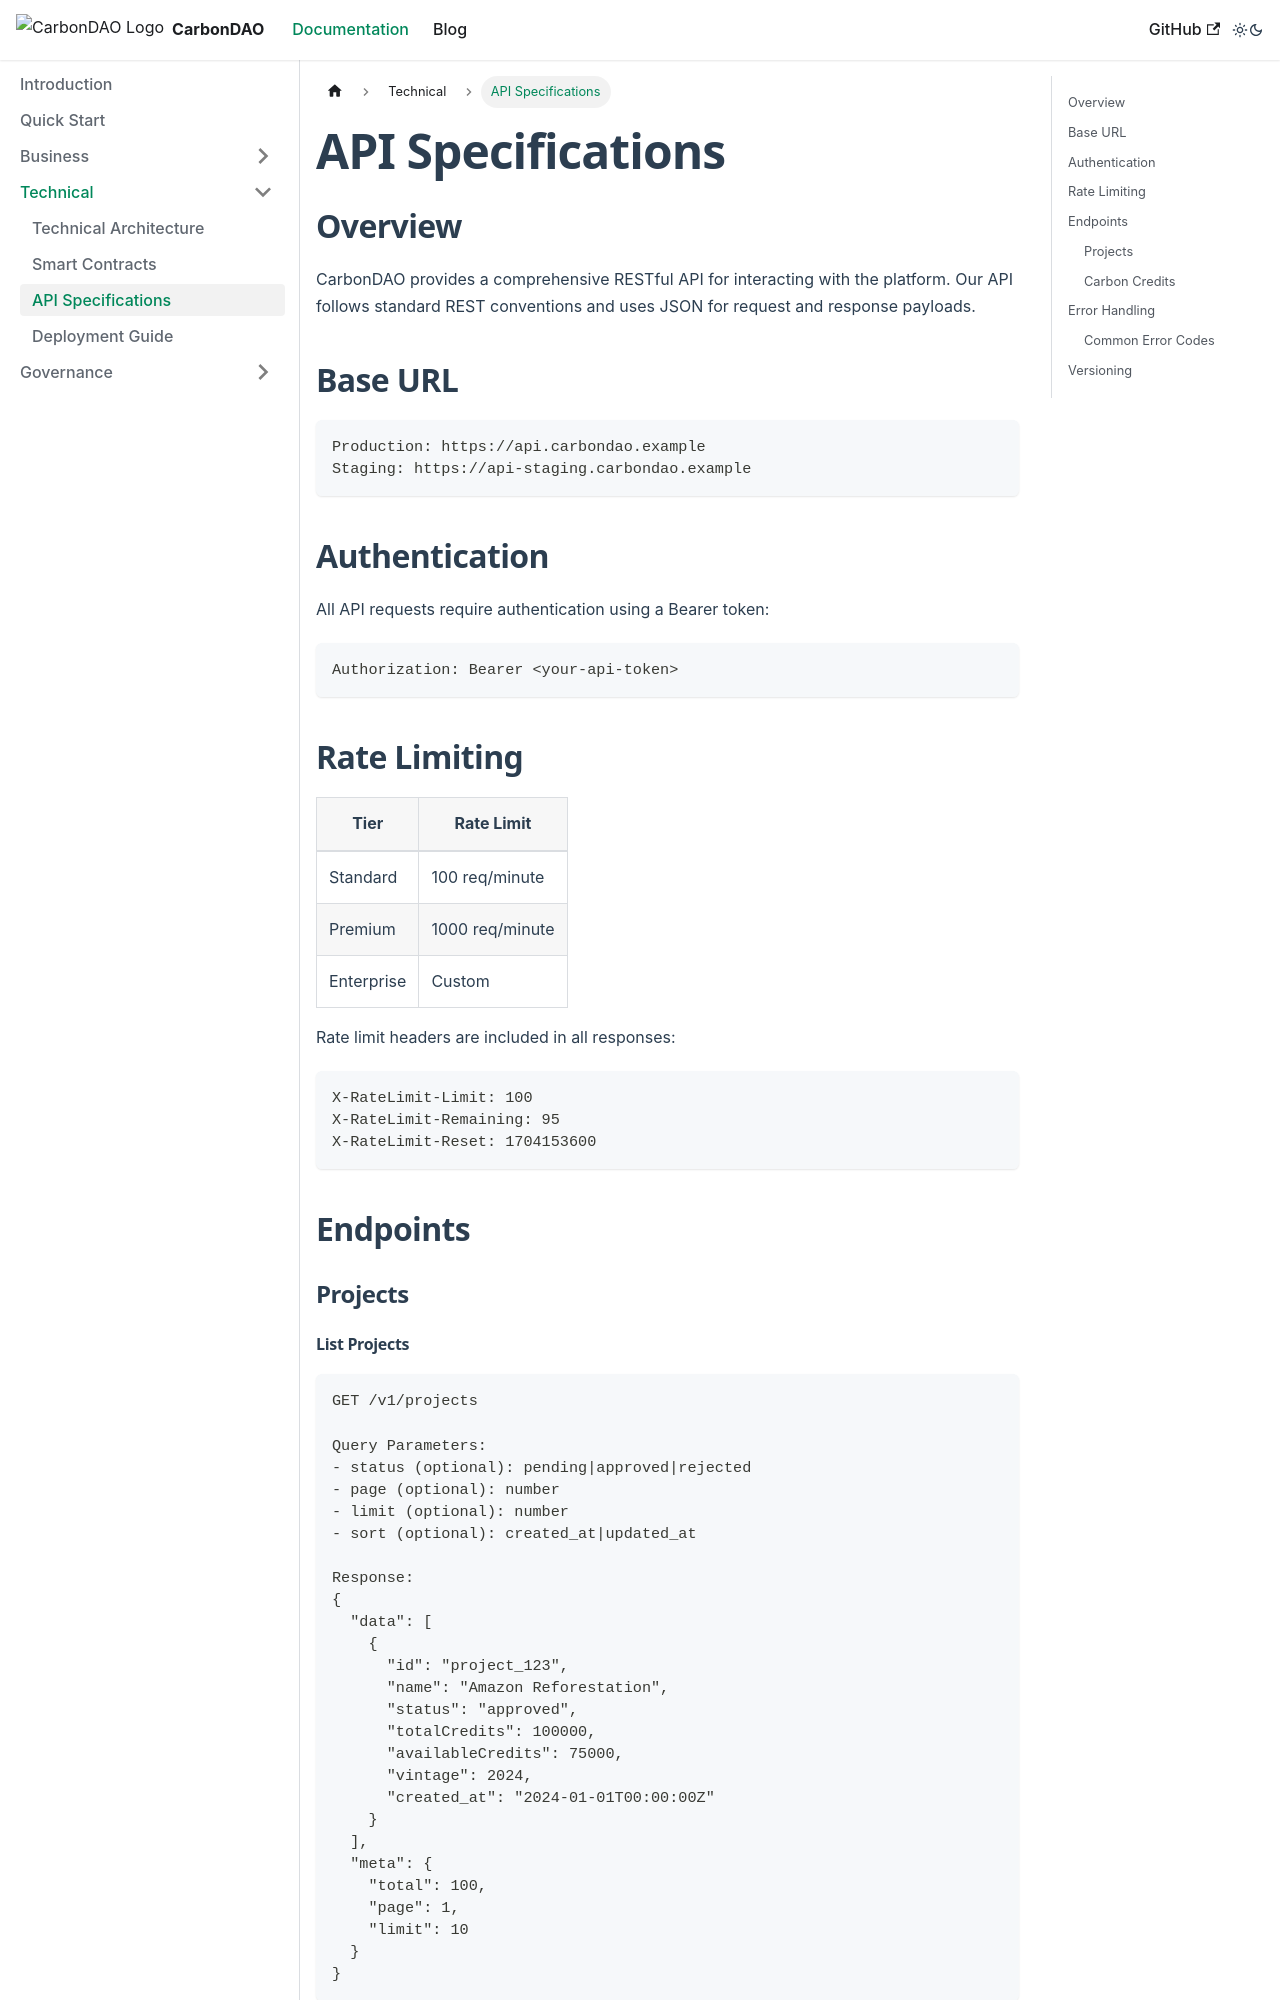

repository: Andrew-Franklin-Leo/CarbonDAO-Website · page: docs/technical/api-specifications.html · generator: docusaurus

---
sidebar_position: 3
---

# API Specifications

## Overview

CarbonDAO provides a comprehensive RESTful API for interacting with the platform. Our API follows standard REST conventions and uses JSON for request and response payloads.

## Base URL

```
Production: https://api.carbondao.example
Staging: https://api-staging.carbondao.example
```

## Authentication

All API requests require authentication using a Bearer token:

```http
Authorization: Bearer <your-api-token>
```

## Rate Limiting

| Tier       | Rate Limit        |
|------------|------------------|
| Standard   | 100 req/minute   |
| Premium    | 1000 req/minute  |
| Enterprise | Custom           |

Rate limit headers are included in all responses:

```http
X-RateLimit-Limit: 100
X-RateLimit-Remaining: 95
X-RateLimit-Reset: 1704153600
```

## Endpoints

### Projects
